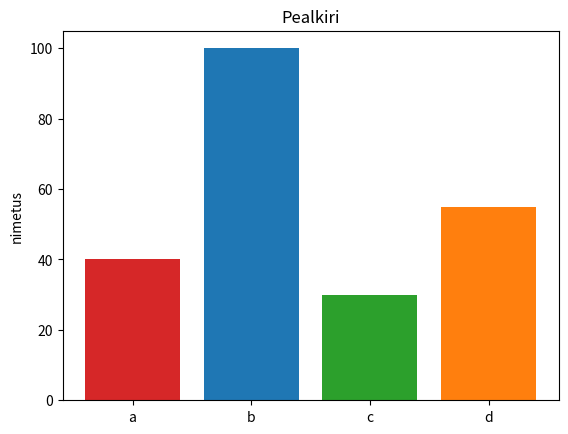

This chart was generated by the following Python code:
import matplotlib.pyplot as plt
import numpy as np

fig, ax = plt.subplots()

x= ['a', 'b', 'c', 'd']
numbricounts = [40, 100, 30, 55]
bar_labels = ['a', 'b', 'c', 'd']
bar_colors = ['tab:red', 'tab:blue', 'tab:green', 'tab:orange']

ax.bar(x, numbricounts, label=bar_labels, color=bar_colors)

ax.set_ylabel('nimetus')
ax.set_title('Pealkiri')
plt.show()
